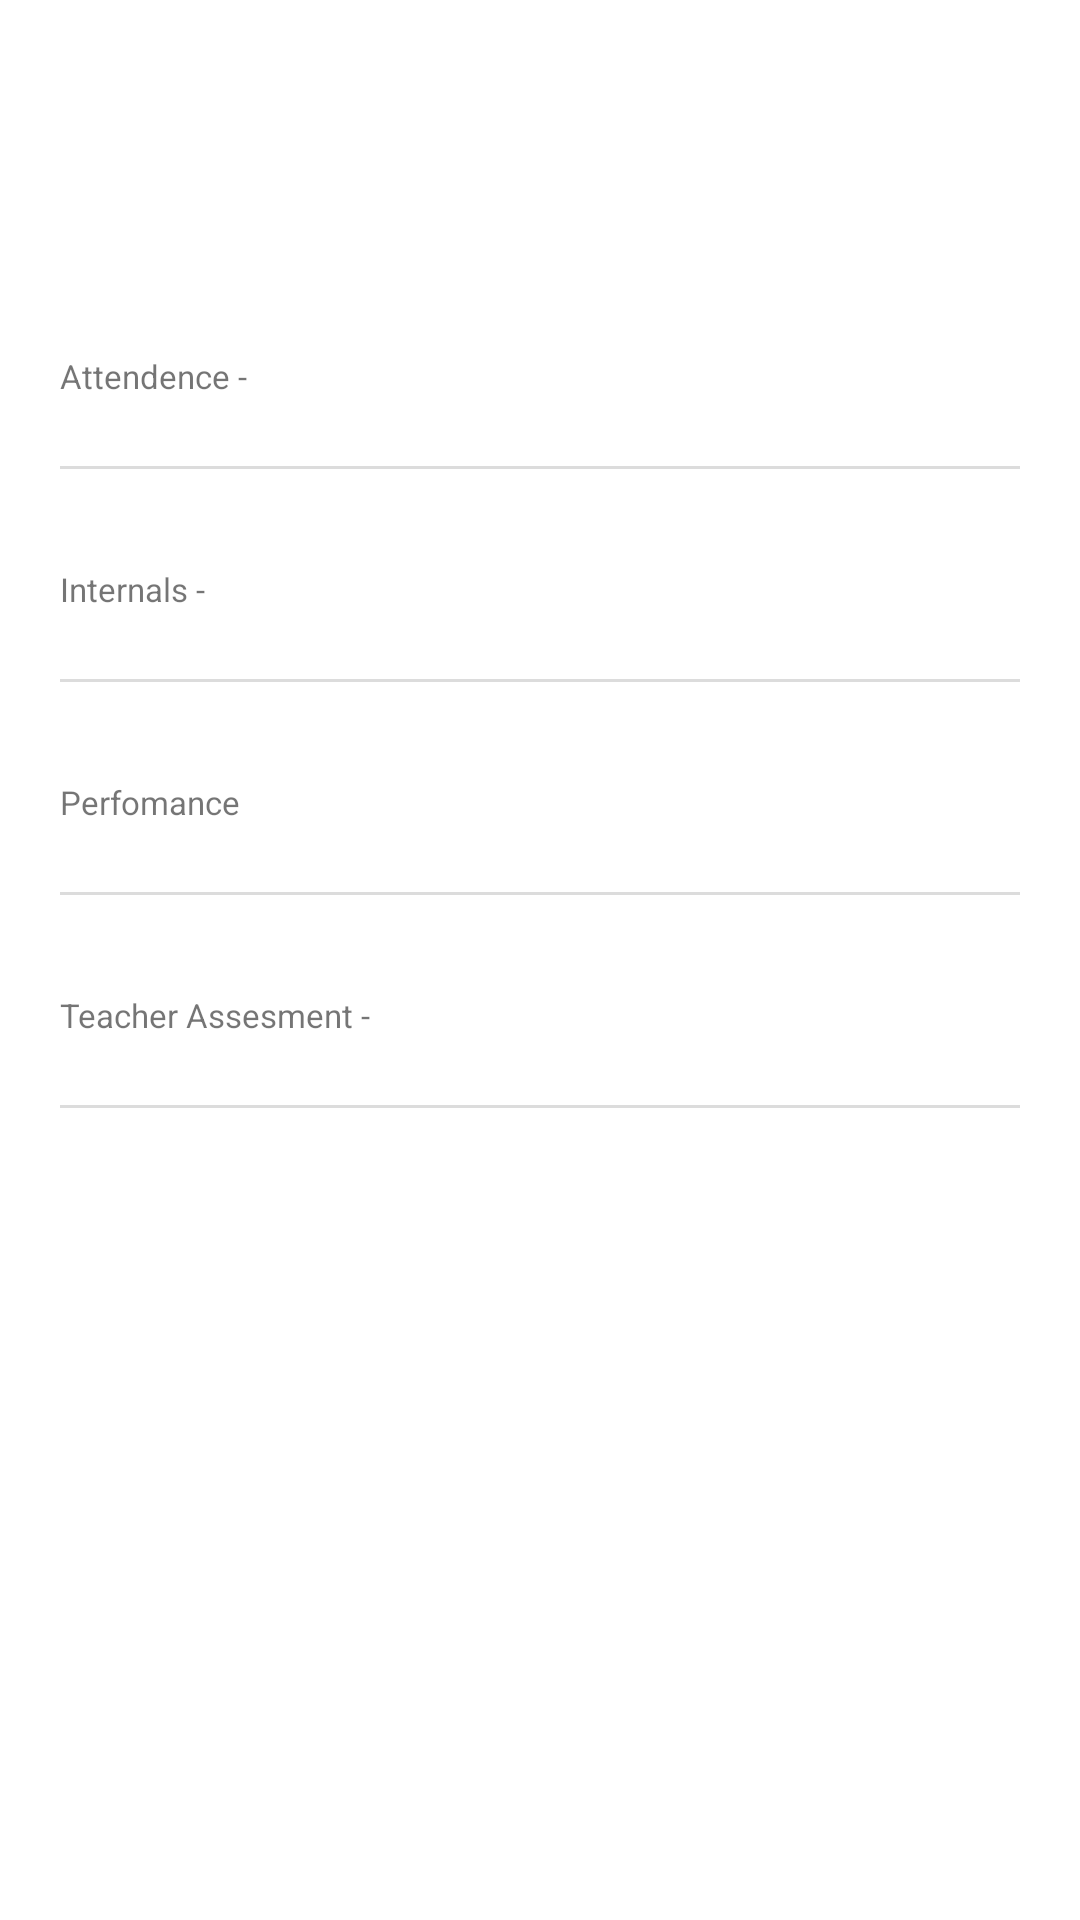

Android layout source for this screen:
<!-- AndroidManifest.xml: application theme Theme.College_project -->
<!-- res/layout/activity_student.xml -->
<?xml version="1.0" encoding="utf-8"?>
<androidx.constraintlayout.widget.ConstraintLayout xmlns:android="http://schemas.android.com/apk/res/android"
    xmlns:app="http://schemas.android.com/apk/res-auto"
    xmlns:tools="http://schemas.android.com/tools"
    android:layout_width="match_parent"
    android:layout_height="match_parent"
    tools:context=".StudentActivity">

    <LinearLayout
        android:id="@+id/linearLayout2"
        android:layout_width="match_parent"
        android:layout_height="wrap_content"
        android:layout_marginStart="10dp"
        android:layout_marginEnd="10dp"
        android:orientation="vertical"
        app:layout_constraintBottom_toBottomOf="parent"
        app:layout_constraintEnd_toEndOf="parent"
        app:layout_constraintStart_toStartOf="parent"
        app:layout_constraintTop_toTopOf="parent"
        app:layout_constraintVertical_bias="0.24000001">


        <LinearLayout
            android:layout_width="match_parent"

            android:layout_height="match_parent"
            android:layout_marginTop="10dp"
            android:gravity="center|start"

            android:orientation="vertical">

            <LinearLayout
                android:layout_width="match_parent"
                android:layout_height="60dp">

                <TextView
                    android:layout_width="wrap_content"
                    android:layout_height="match_parent"

                    android:gravity="center"
                    android:paddingLeft="10dp"
                    android:text="Attendence -"

                    android:textSize="11dp" />

                <TextView
                    android:id="@+id/tvAtndc"
                    android:layout_width="match_parent"
                    android:layout_height="match_parent"


                    android:gravity="center|end"

                    android:inputType="textPersonName"
                    android:paddingRight="10dp"
                    android:textColor="@color/design_default_color_error"
                    android:textSize="14sp" />
            </LinearLayout>

            <View
                android:id="@+id/view8x1"
                android:layout_width="match_parent"
                android:layout_height="1dp"
                android:layout_marginLeft="10dp"
                android:layout_marginRight="10dp"
                android:background="@color/txtbg" />

        </LinearLayout>

        <LinearLayout
            android:layout_width="match_parent"

            android:layout_height="match_parent"
            android:layout_marginTop="10dp"
            android:gravity="center|start"

            android:orientation="vertical">

            <LinearLayout
                android:layout_width="match_parent"
                android:layout_height="60dp">

                <TextView
                    android:id="@+id/czc"
                    android:layout_width="wrap_content"
                    android:layout_height="match_parent"

                    android:gravity="center"
                    android:paddingLeft="10dp"
                    android:text="Internals -"

                    android:textSize="11dp" />

                <TextView
                    android:id="@+id/tvIntrnl"
                    android:layout_width="match_parent"
                    android:layout_height="match_parent"
                    android:background="@null"

                    android:gravity="center|end"
                    android:inputType="textPersonName"
                    android:paddingRight="10dp"

                    android:textColor="@color/design_default_color_error"
                    android:textSize="14sp" />
            </LinearLayout>

            <View
                android:id="@+id/viegfw81"
                android:layout_width="match_parent"
                android:layout_height="1dp"
                android:layout_marginLeft="10dp"
                android:layout_marginRight="10dp"
                android:background="@color/txtbg" />

        </LinearLayout>

        <LinearLayout
            android:layout_width="match_parent"

            android:layout_height="match_parent"
            android:layout_marginTop="10dp"
            android:gravity="center|start"

            android:orientation="vertical">

            <LinearLayout
                android:layout_width="match_parent"
                android:layout_height="60dp">

                <TextView
                    android:id="@+id/textView2ju81"
                    android:layout_width="wrap_content"
                    android:layout_height="match_parent"

                    android:gravity="center"
                    android:paddingLeft="10dp"
                    android:text="Perfomance"

                    android:textSize="11dp" />

                <TextView
                    android:id="@+id/tvPerfo"
                    android:layout_width="match_parent"
                    android:layout_height="match_parent"
                    android:background="@null"

                    android:gravity="center|end"
                    android:inputType="textPersonName"
                    android:paddingRight="10dp"

                    android:textColor="@color/design_default_color_error"
                    android:textSize="14sp" />
            </LinearLayout>

            <View
                android:id="@+id/viewc81"
                android:layout_width="match_parent"
                android:layout_height="1dp"
                android:layout_marginLeft="10dp"
                android:layout_marginRight="10dp"
                android:background="@color/txtbg" />

        </LinearLayout>

        <LinearLayout
            android:layout_width="match_parent"

            android:layout_height="match_parent"
            android:layout_marginTop="10dp"
            android:gravity="center|start"

            android:orientation="vertical">

            <LinearLayout
                android:layout_width="match_parent"
                android:layout_height="60dp">

                <TextView
                    android:id="@+id/texgftView281"
                    android:layout_width="wrap_content"
                    android:layout_height="match_parent"

                    android:gravity="center"
                    android:paddingLeft="10dp"
                    android:text="Teacher Assesment -"

                    android:textSize="11dp" />

                <TextView
                    android:id="@+id/tvAsses"
                    android:layout_width="match_parent"
                    android:layout_height="match_parent"
                    android:background="@null"

                    android:gravity="center|end"
                    android:inputType="textPersonName"
                    android:paddingRight="10dp"

                    android:textColor="@color/design_default_color_error"
                    android:textSize="14sp" />
            </LinearLayout>

            <View
                android:id="@+id/viewa81"
                android:layout_width="match_parent"
                android:layout_height="1dp"
                android:layout_marginLeft="10dp"
                android:layout_marginRight="10dp"
                android:background="@color/txtbg" />

        </LinearLayout>

        <LinearLayout
            android:layout_width="match_parent"

            android:layout_height="match_parent"
            android:layout_marginTop="10dp"
            android:gravity="center|start"

            android:orientation="vertical"
            android:visibility="gone">

            <LinearLayout
                android:layout_width="match_parent"
                android:layout_height="60dp">

                <TextView
                    android:id="@+id/textlView281"
                    android:layout_width="wrap_content"
                    android:layout_height="match_parent"

                    android:gravity="center"
                    android:paddingLeft="10dp"
                    android:text="Leave Application -"

                    android:textSize="11dp" />

                <TextView
                    android:id="@+id/tvLev"
                    android:layout_width="match_parent"
                    android:layout_height="match_parent"
                    android:background="@null"

                    android:gravity="center|end"
                    android:inputType="textPersonName"
                    android:paddingRight="10dp"

                    android:textColor="@color/design_default_color_error"
                    android:textSize="14sp" />
            </LinearLayout>

            <View
                android:id="@+id/view481"
                android:layout_width="match_parent"
                android:layout_height="1dp"
                android:layout_marginLeft="10dp"
                android:layout_marginRight="10dp"
                android:background="@color/txtbg" />

        </LinearLayout>


    </LinearLayout>

    <TextView
        android:id="@+id/textView4"
        android:layout_width="wrap_content"
        android:layout_height="wrap_content"
        android:layout_marginTop="60dp"
        android:text="Students Activity"
        android:textSize="24sp"
        android:textStyle="bold"
        android:visibility="gone"
        app:layout_constraintEnd_toEndOf="parent"
        app:layout_constraintStart_toStartOf="parent"
        app:layout_constraintTop_toTopOf="parent" />

</androidx.constraintlayout.widget.ConstraintLayout>
<!-- resources referenced by this layout -->
<resources>
  <color name="txtbg">#8BBFBFBF</color>
  <style name="Theme.College_project" parent="Theme.MaterialComponents.DayNight.DarkActionBar">
          
          <item name="colorPrimary">@color/purple_500</item>
          <item name="colorPrimaryVariant">@color/purple_700</item>
          <item name="colorOnPrimary">@color/white</item>
          
          <item name="colorSecondary">@color/teal_200</item>
          <item name="colorSecondaryVariant">@color/teal_700</item>
          <item name="colorOnSecondary">@color/black</item>
          
          <item name="android:statusBarColor" tools:targetApi="l">?attr/colorPrimaryVariant</item>
          
      </style>
  <color name="purple_500">#FF6200EE</color>
  <color name="purple_700">#FF3700B3</color>
  <color name="white">#FFFFFFFF</color>
  <color name="teal_200">#FF03DAC5</color>
  <color name="teal_700">#FF018786</color>
  <color name="black">#FF000000</color>
</resources>
